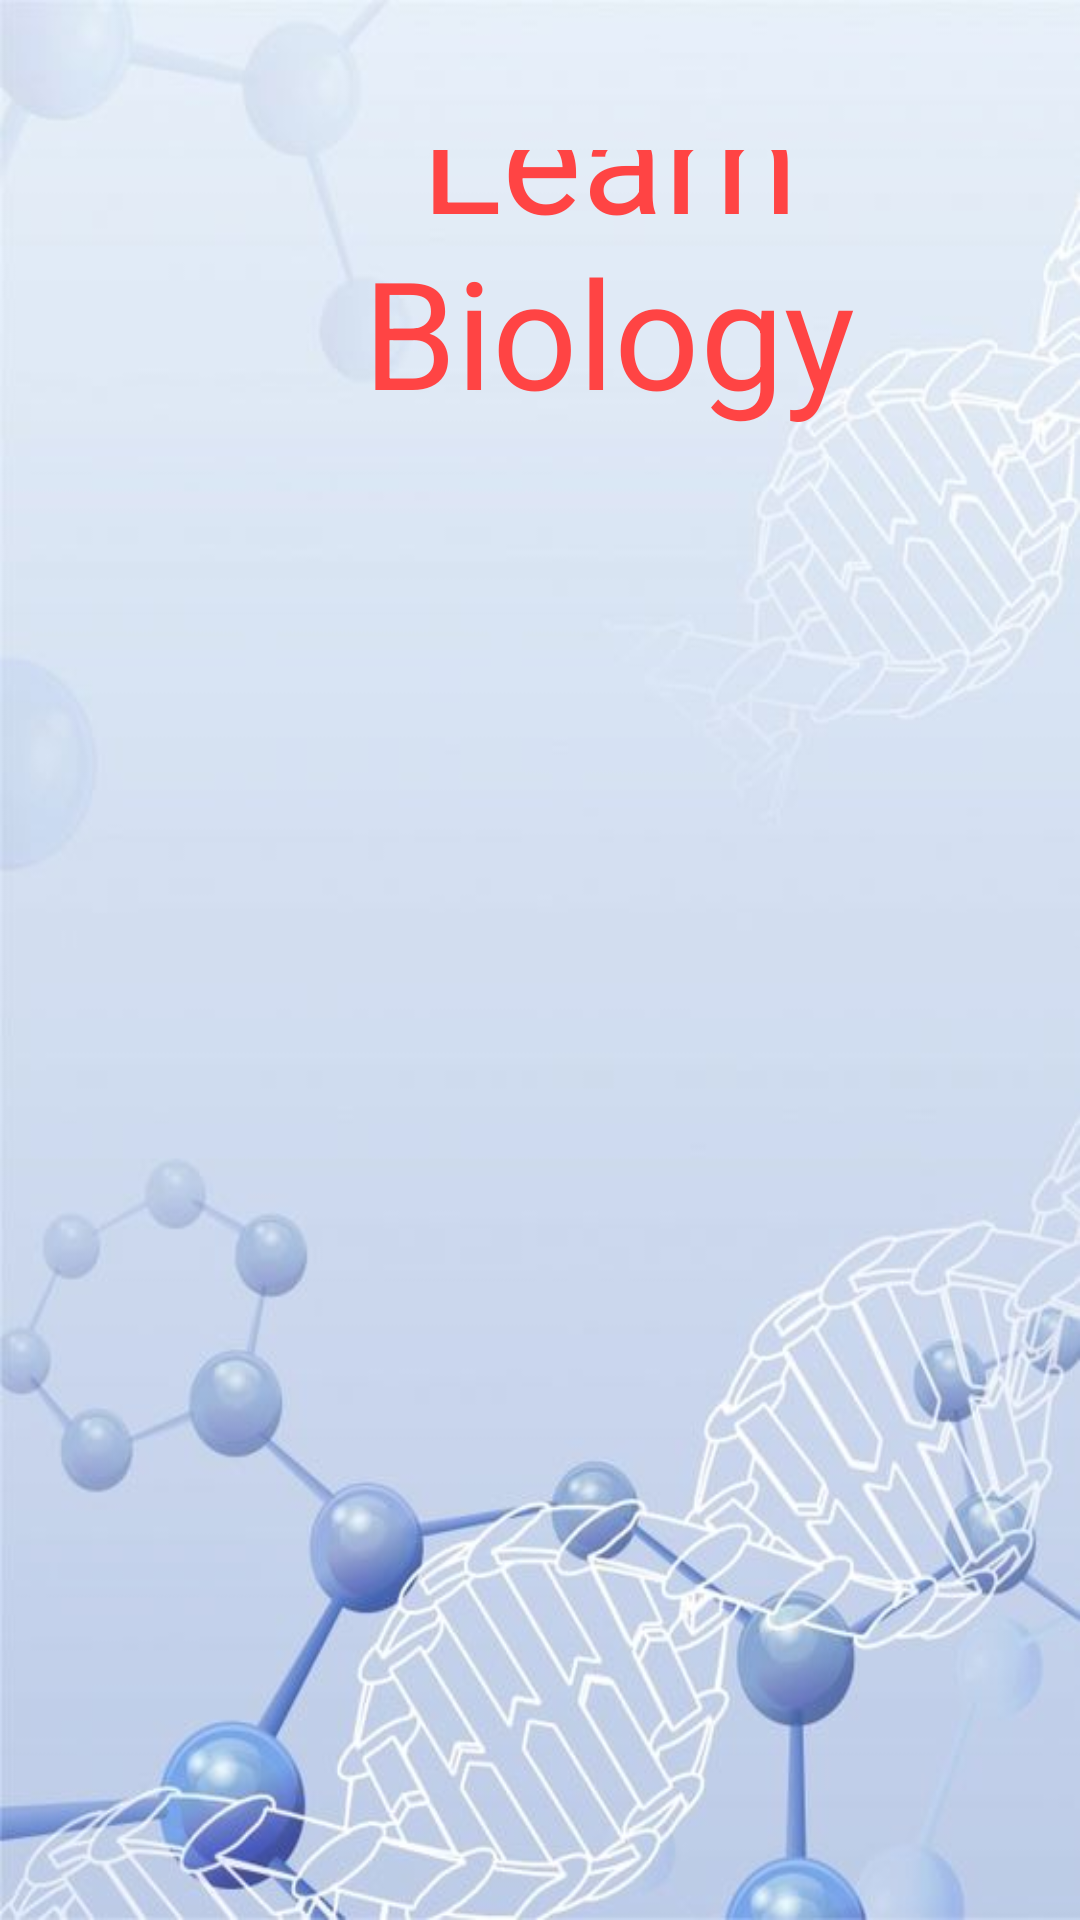

This screen was rendered from an Android layout file. Write that file and the resources it references.
<!-- AndroidManifest.xml: application theme Theme.MyApplication -->
<!-- res/layout/activity_welcome.xml -->
<?xml version="1.0" encoding="utf-8"?>
<androidx.constraintlayout.widget.ConstraintLayout xmlns:android="http://schemas.android.com/apk/res/android"
    xmlns:app="http://schemas.android.com/apk/res-auto"
    xmlns:tools="http://schemas.android.com/tools"
    android:id="@+id/main"
    android:layout_width="match_parent"
    android:layout_height="match_parent"
    android:background="@drawable/wlcbackground"
    android:paddingTop="50dp"
    tools:context=".WelcomeActivity">

    <TextView
        android:id="@+id/textView2"
        android:layout_width="278dp"
        android:layout_height="156dp"
        android:layout_marginStart="64dp"
        android:layout_marginBottom="476dp"
        android:padding="10dp"
        android:text="@string/HeaderWelcome"
        android:textAlignment="center"
        android:textColor="@color/heloRed"
        android:textSize="50dp"
        app:layout_constraintBottom_toBottomOf="parent"
        app:layout_constraintStart_toStartOf="parent" />

    <ImageView
        android:id="@+id/imageView"
        android:layout_width="341dp"
        android:layout_height="330dp"
        android:layout_marginStart="32dp"
        android:layout_marginTop="76dp"
        app:layout_constraintStart_toStartOf="parent"
        app:layout_constraintTop_toBottomOf="@+id/textView2"
        app:srcCompat="@drawable/icon1" />
</androidx.constraintlayout.widget.ConstraintLayout>
<!-- resources referenced by this layout -->
<resources>
  <color name="heloRed">#FF4444</color>
  <!-- drawable icon1: png bitmap (drawable, 219349 bytes) -->
  <!-- drawable wlcbackground: jpg bitmap (drawable, 33122 bytes) -->
  <string name="HeaderWelcome">Learn Biology</string>
  <style name="Theme.MyApplication" parent="Base.Theme.MyApplication" />
  <style name="Base.Theme.MyApplication" parent="Theme.Material3.DayNight.NoActionBar">
          
          
      </style>
</resources>
